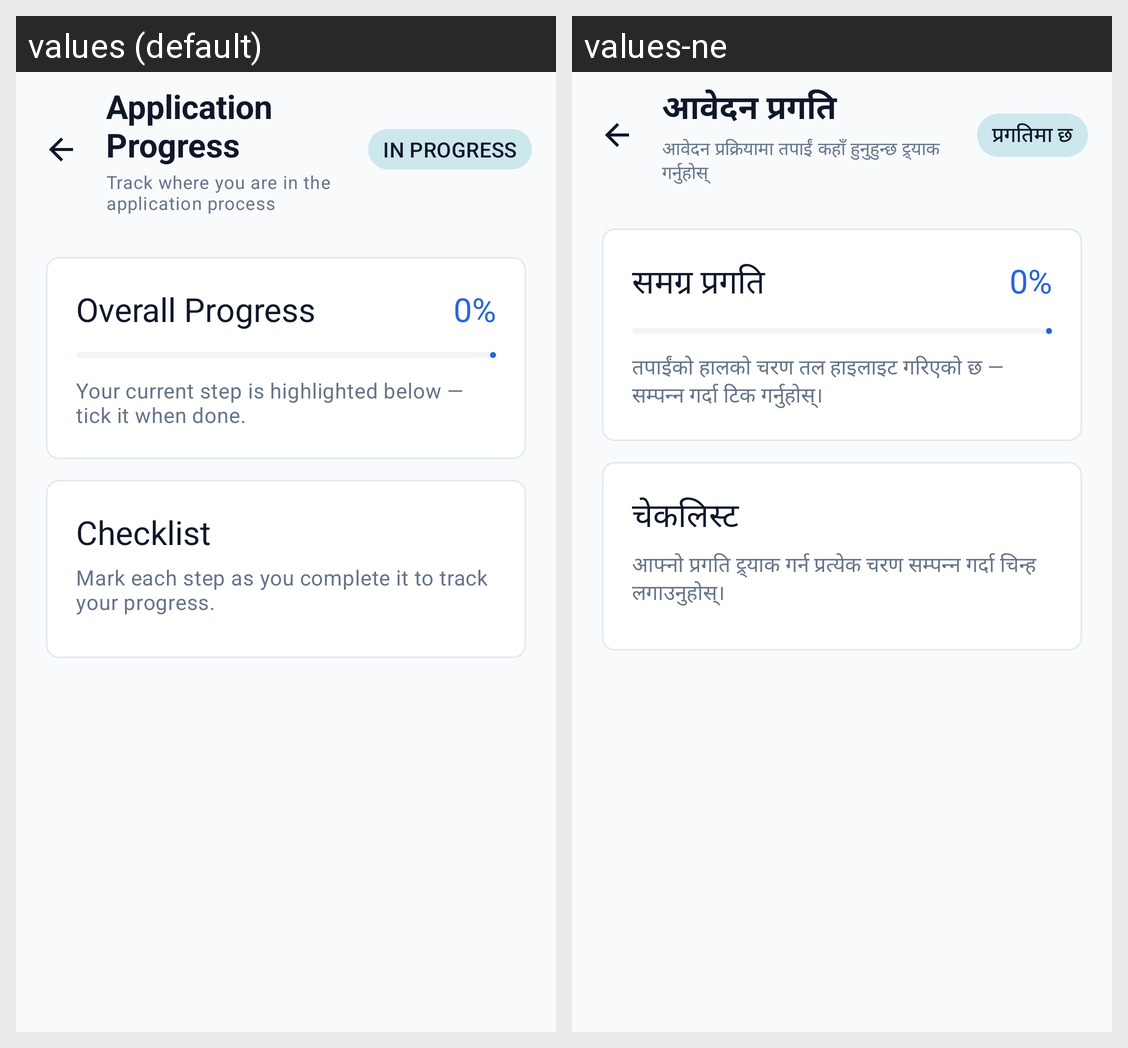

This grid shows one Android layout under two languages. Give, for every string resource on the screen, its name, the default text and each shown locale's text.
Android screen res/layout/fragment_application_progress.xml rendered under 2 locales, left to right: values (default), values-ne. Device: Nexus 5 (rendered at 1080×1920; each locale shown at half size, 540×960, under a caption strip naming it); theme Theme.Easygov.
Strings drawn on this screen, with the default value and each locale's value (text and hints the layout hard-codes, and strings that could not be matched under every locale, appear in the picture but are not listed):

app_progress_title
  values: Application Progress
  values-ne: आवेदन प्रगति

app_progress_subtitle
  values: Track where you are in the application process
  values-ne: आवेदन प्रक्रियामा तपाईं कहाँ हुनुहुन्छ ट्र्याक गर्नुहोस्

status_in_progress
  values: IN PROGRESS
  values-ne: प्रगतिमा छ

overall_progress
  values: Overall Progress
  values-ne: समग्र प्रगति

app_progress_hint
  values: Your current step is highlighted below — tick it when done.
  values-ne: तपाईंको हालको चरण तल हाइलाइट गरिएको छ — सम्पन्न गर्दा टिक गर्नुहोस्।

checklist
  values: Checklist
  values-ne: चेकलिस्ट

checklist_msg
  values: Mark each step as you complete it to track your progress.
  values-ne: आफ्नो प्रगति ट्र्याक गर्न प्रत्येक चरण सम्पन्न गर्दा चिन्ह लगाउनुहोस्।
